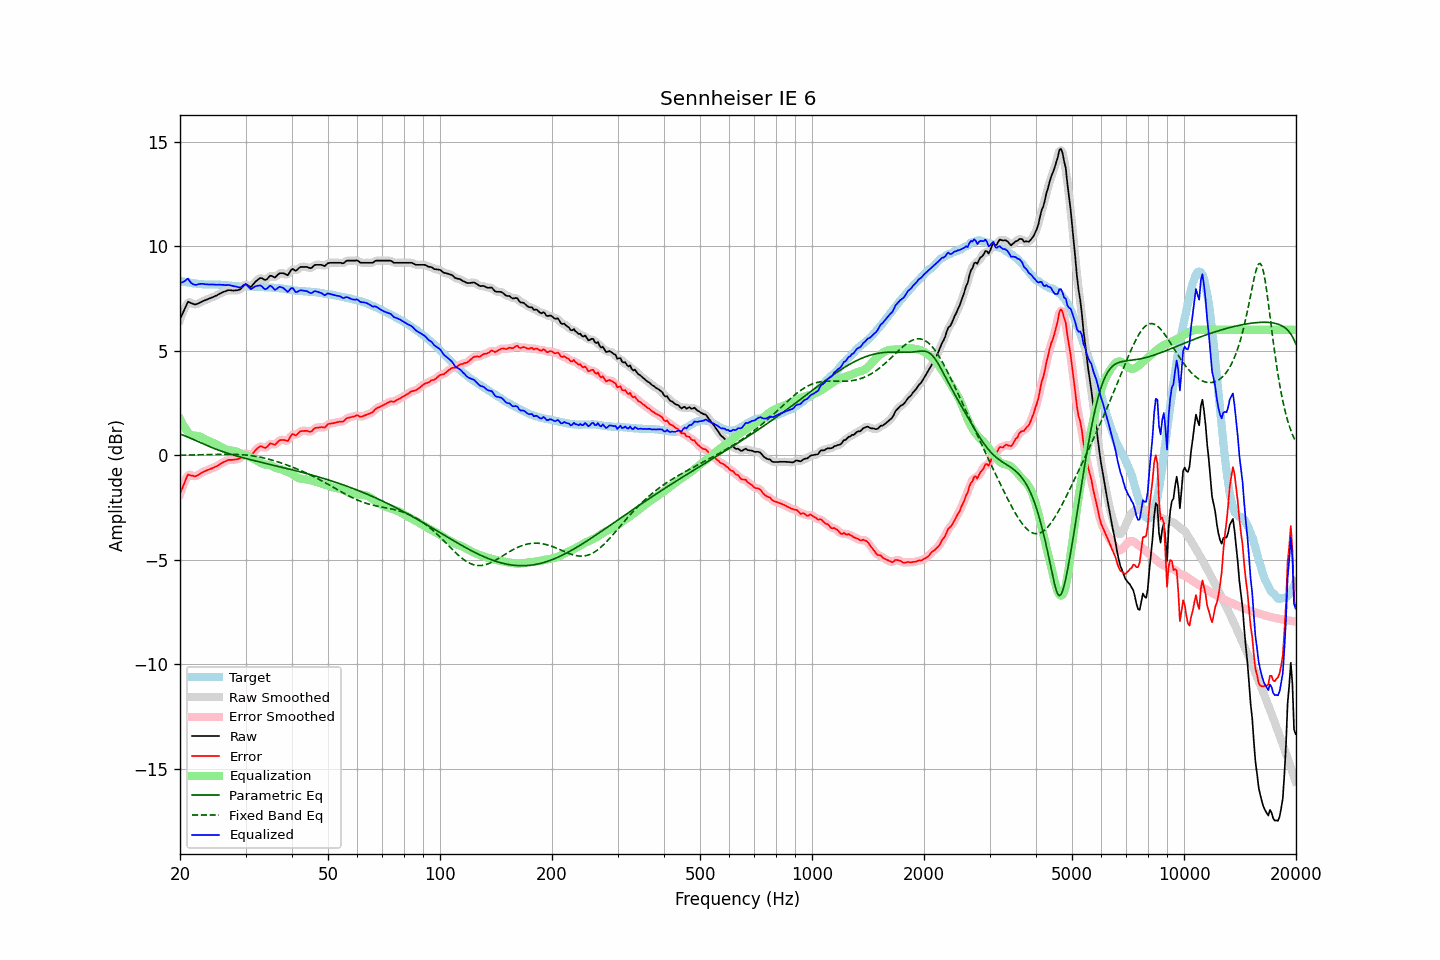

The table this chart was drawn from, first rows:
frequency, raw, error, smoothed, error_smoothed, equalization, parametric_eq, fixed_band_eq, equalized_raw, equalized_smoothed, target
20.00, 6.51, -1.83, 6.48, -1.86, 1.74, 1.01, 0.00, 8.25, 8.23, 8.34
20.20, 6.68, -1.65, 6.69, -1.63, 1.58, 0.99, 0.01, 8.26, 8.28, 8.33
20.40, 6.85, -1.46, 6.88, -1.43, 1.44, 0.96, 0.01, 8.29, 8.32, 8.31
20.61, 7.02, -1.28, 7.04, -1.25, 1.31, 0.93, 0.01, 8.33, 8.35, 8.30
20.81, 7.20, -1.08, 7.20, -1.08, 1.20, 0.90, 0.01, 8.40, 8.40, 8.28
21.02, 7.35, -0.92, 7.29, -0.97, 1.11, 0.87, 0.01, 8.45, 8.40, 8.27
21.23, 7.31, -0.95, 7.32, -0.93, 1.02, 0.83, 0.01, 8.33, 8.35, 8.26
21.44, 7.28, -0.97, 7.29, -0.95, 0.96, 0.80, 0.01, 8.24, 8.25, 8.24
21.66, 7.25, -0.98, 7.24, -0.99, 0.94, 0.77, 0.02, 8.19, 8.19, 8.23
21.87, 7.22, -1.01, 7.22, -1.00, 0.94, 0.73, 0.02, 8.15, 8.16, 8.22
22.09, 7.22, -0.99, 7.23, -0.99, 0.93, 0.70, 0.02, 8.15, 8.16, 8.21
22.31, 7.25, -0.95, 7.25, -0.96, 0.92, 0.66, 0.02, 8.17, 8.17, 8.20
22.54, 7.29, -0.91, 7.29, -0.91, 0.90, 0.63, 0.02, 8.19, 8.19, 8.19
22.76, 7.33, -0.85, 7.33, -0.86, 0.87, 0.59, 0.02, 8.20, 8.20, 8.18
22.99, 7.37, -0.81, 7.37, -0.81, 0.83, 0.56, 0.03, 8.20, 8.20, 8.18
23.22, 7.40, -0.77, 7.40, -0.77, 0.79, 0.52, 0.03, 8.19, 8.19, 8.17
23.45, 7.43, -0.74, 7.43, -0.74, 0.75, 0.49, 0.03, 8.18, 8.18, 8.17
23.69, 7.46, -0.71, 7.46, -0.71, 0.71, 0.46, 0.03, 8.17, 8.17, 8.17
23.92, 7.49, -0.68, 7.49, -0.68, 0.68, 0.43, 0.03, 8.17, 8.17, 8.17
24.16, 7.52, -0.65, 7.52, -0.65, 0.65, 0.39, 0.04, 8.17, 8.17, 8.17
24.40, 7.55, -0.62, 7.55, -0.62, 0.62, 0.36, 0.04, 8.17, 8.17, 8.17
24.65, 7.58, -0.59, 7.58, -0.59, 0.58, 0.33, 0.04, 8.16, 8.16, 8.17
24.89, 7.62, -0.55, 7.62, -0.55, 0.54, 0.30, 0.04, 8.16, 8.16, 8.17
25.14, 7.65, -0.52, 7.65, -0.51, 0.50, 0.27, 0.04, 8.15, 8.16, 8.17
25.39, 7.70, -0.47, 7.70, -0.47, 0.46, 0.25, 0.05, 8.16, 8.16, 8.16
25.65, 7.74, -0.42, 7.74, -0.42, 0.42, 0.22, 0.05, 8.16, 8.16, 8.15
25.91, 7.78, -0.38, 7.78, -0.37, 0.37, 0.19, 0.05, 8.15, 8.15, 8.15
26.16, 7.82, -0.32, 7.81, -0.33, 0.33, 0.16, 0.05, 8.15, 8.15, 8.14
26.43, 7.84, -0.30, 7.84, -0.29, 0.30, 0.14, 0.05, 8.14, 8.14, 8.14
26.69, 7.87, -0.26, 7.87, -0.26, 0.27, 0.11, 0.05, 8.14, 8.14, 8.13
26.96, 7.90, -0.22, 7.89, -0.23, 0.25, 0.09, 0.05, 8.15, 8.14, 8.12
27.23, 7.90, -0.22, 7.90, -0.22, 0.23, 0.06, 0.05, 8.13, 8.13, 8.12
27.50, 7.89, -0.22, 7.89, -0.22, 0.23, 0.04, 0.05, 8.11, 8.12, 8.11
27.77, 7.88, -0.22, 7.88, -0.21, 0.22, 0.02, 0.05, 8.10, 8.10, 8.10
28.05, 7.88, -0.21, 7.88, -0.21, 0.20, -0.01, 0.04, 8.08, 8.08, 8.09
28.33, 7.89, -0.20, 7.88, -0.20, 0.18, -0.03, 0.04, 8.07, 8.06, 8.08
28.62, 7.90, -0.18, 7.90, -0.18, 0.14, -0.05, 0.04, 8.04, 8.04, 8.08
28.90, 7.92, -0.15, 7.93, -0.15, 0.11, -0.07, 0.04, 8.03, 8.03, 8.07
29.19, 7.97, -0.11, 7.98, -0.10, 0.07, -0.09, 0.03, 8.04, 8.05, 8.08
29.48, 8.06, -0.02, 8.06, -0.02, 0.05, -0.11, 0.03, 8.10, 8.11, 8.08
29.78, 8.14, 0.06, 8.13, 0.05, 0.02, -0.13, 0.02, 8.16, 8.15, 8.08
30.08, 8.19, 0.11, 8.16, 0.09, -0.00, -0.16, 0.01, 8.18, 8.16, 8.08
30.38, 8.14, 0.07, 8.13, 0.06, -0.03, -0.18, 0.00, 8.11, 8.10, 8.07
30.68, 8.09, 0.02, 8.09, 0.02, -0.06, -0.20, -0.00, 8.03, 8.03, 8.07
30.99, 8.04, -0.03, 8.08, 0.01, -0.10, -0.21, -0.01, 7.94, 7.98, 8.07
31.30, 8.13, 0.06, 8.12, 0.06, -0.14, -0.23, -0.03, 7.99, 7.99, 8.07
31.61, 8.22, 0.15, 8.21, 0.14, -0.18, -0.25, -0.04, 8.04, 8.03, 8.07
31.93, 8.31, 0.24, 8.30, 0.24, -0.22, -0.27, -0.05, 8.09, 8.08, 8.06
32.24, 8.37, 0.32, 8.38, 0.32, -0.27, -0.29, -0.06, 8.10, 8.11, 8.05
32.57, 8.43, 0.38, 8.43, 0.38, -0.31, -0.31, -0.08, 8.12, 8.12, 8.05
32.89, 8.48, 0.43, 8.46, 0.42, -0.36, -0.33, -0.09, 8.12, 8.11, 8.05
33.22, 8.47, 0.42, 8.45, 0.41, -0.40, -0.35, -0.11, 8.07, 8.06, 8.04
33.55, 8.42, 0.38, 8.42, 0.38, -0.42, -0.37, -0.13, 7.99, 8.00, 8.04
33.89, 8.38, 0.35, 8.40, 0.37, -0.44, -0.38, -0.14, 7.94, 7.96, 8.03
34.23, 8.42, 0.39, 8.43, 0.41, -0.45, -0.40, -0.16, 7.97, 7.99, 8.03
34.57, 8.50, 0.47, 8.50, 0.48, -0.46, -0.42, -0.18, 8.04, 8.04, 8.02
34.92, 8.59, 0.57, 8.56, 0.53, -0.48, -0.44, -0.20, 8.11, 8.08, 8.02
35.27, 8.58, 0.56, 8.56, 0.55, -0.51, -0.46, -0.23, 8.07, 8.06, 8.02
35.62, 8.54, 0.52, 8.54, 0.53, -0.55, -0.48, -0.25, 7.99, 8.00, 8.02
35.97, 8.50, 0.50, 8.53, 0.53, -0.59, -0.49, -0.27, 7.91, 7.95, 8.00
... 635 more rows
